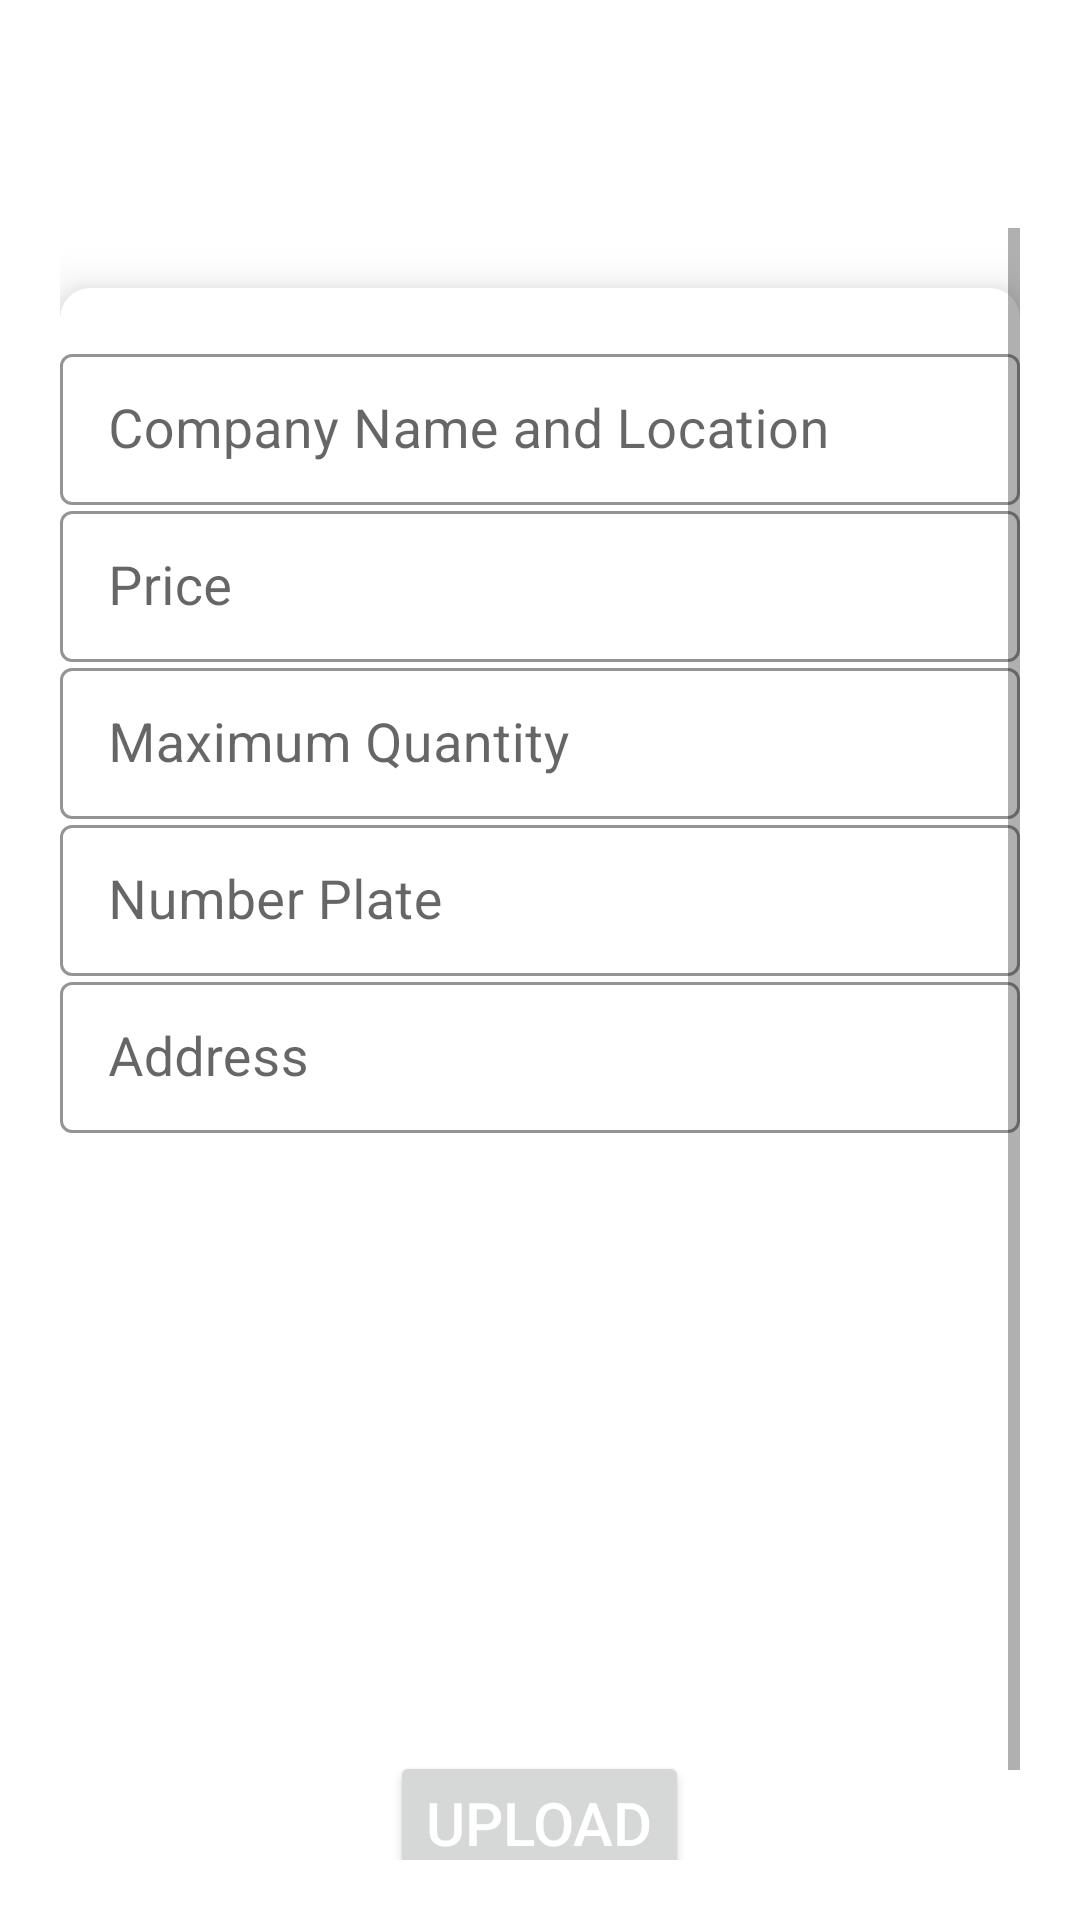

Write the Android layout XML for this screen, with the resource values it uses.
<!-- AndroidManifest.xml: application theme Theme.TrialApp -->
<!-- res/layout/fragment_addbooking.xml -->
<?xml version="1.0" encoding="utf-8"?>
<LinearLayout xmlns:android="http://schemas.android.com/apk/res/android"
    xmlns:tools="http://schemas.android.com/tools"
    android:layout_width="match_parent"
    android:layout_height="match_parent"
    xmlns:app="http://schemas.android.com/apk/res-auto"
    android:orientation="vertical"
    android:padding="20dp"
    tools:context=".fragments.AddbookingFragment">

    
    <androidx.appcompat.widget.Toolbar
        android:id="@+id/toolbar"
        android:elevation="4dp"
        android:theme="@style/ThemeOverlay.AppCompat.Dark.ActionBar"
        app:popupTheme="@style/ThemeOverlay.AppCompat.Dark"
        android:layout_width="match_parent"
        android:layout_height="wrap_content"
        />

    <ScrollView
        android:layout_width="match_parent"
        android:layout_height="match_parent"
        android:layout_below="@+id/toolbar">

        <androidx.cardview.widget.CardView
            android:layout_width="match_parent"
            android:layout_height="match_parent"
            android:layout_marginTop="20dp"
            android:background="#fff"
            android:elevation="10dp"
            app:cardCornerRadius="10dp"
            app:cardElevation="10dp">

            <LinearLayout
                android:layout_width="match_parent"
                android:layout_height="wrap_content"
                android:orientation="vertical"
                android:layout_marginTop="20dp"
                android:layout_marginBottom="20dp">

                <com.google.android.material.textfield.TextInputLayout
                    style="@style/Widget.MaterialComponents.TextInputLayout.OutlinedBox.Dense"
                    android:layout_width="match_parent"
                    android:layout_height="wrap_content"
                    app:boxStrokeColor="#000"
                    app:hintTextAppearance="@color/white">

                    <com.google.android.material.textfield.TextInputEditText
                        android:id="@+id/companyname"
                        android:layout_width="match_parent"
                        android:layout_height="wrap_content"
                        android:drawablePadding="10dp"
                        android:hint="Company Name and Location"
                        android:textColor="#000"
                        android:textColorHint="#000"
                        android:textSize="18sp" />

                </com.google.android.material.textfield.TextInputLayout>

                <com.google.android.material.textfield.TextInputLayout
                    style="@style/Widget.MaterialComponents.TextInputLayout.OutlinedBox.Dense"
                    android:layout_width="match_parent"
                    android:layout_height="wrap_content"
                    app:boxStrokeColor="#000"
                    app:hintTextAppearance="@color/white">

                    <com.google.android.material.textfield.TextInputEditText
                        android:id="@+id/price"
                        android:layout_width="match_parent"
                        android:layout_height="wrap_content"
                        android:drawablePadding="10dp"
                        android:hint="Price"
                        android:textColor="#000"
                        android:textColorHint="#000"
                        android:textSize="18sp" />

                </com.google.android.material.textfield.TextInputLayout>

                <com.google.android.material.textfield.TextInputLayout
                    style="@style/Widget.MaterialComponents.TextInputLayout.OutlinedBox.Dense"
                    android:layout_width="match_parent"
                    android:layout_height="wrap_content"
                    app:boxStrokeColor="#000"
                    app:hintTextAppearance="@color/white">

                    <com.google.android.material.textfield.TextInputEditText
                        android:id="@+id/quantity"
                        android:layout_width="match_parent"
                        android:layout_height="wrap_content"
                        android:drawablePadding="10dp"
                        android:hint="Maximum Quantity"
                        android:textColor="#000"
                        android:textColorHint="#000"
                        android:inputType="time"
                        android:textSize="18sp" />

                </com.google.android.material.textfield.TextInputLayout>

                <com.google.android.material.textfield.TextInputLayout
                    style="@style/Widget.MaterialComponents.TextInputLayout.OutlinedBox.Dense"
                    android:layout_width="match_parent"
                    android:layout_height="wrap_content"
                    app:boxStrokeColor="#000"
                    app:hintTextAppearance="@color/white">

                    <com.google.android.material.textfield.TextInputEditText
                        android:id="@+id/numberplate"
                        android:layout_width="match_parent"
                        android:layout_height="wrap_content"
                        android:drawablePadding="10dp"
                        android:hint="Number Plate"
                        android:textColor="#000"
                        android:textColorHint="#000"
                        android:inputType="date"
                        android:textSize="18sp" />

                </com.google.android.material.textfield.TextInputLayout>

                <com.google.android.material.textfield.TextInputLayout
                    style="@style/Widget.MaterialComponents.TextInputLayout.OutlinedBox.Dense"
                    android:layout_width="match_parent"
                    android:layout_height="wrap_content"
                    app:boxStrokeColor="#000"
                    app:hintTextAppearance="@color/teal_200">

                    <com.google.android.material.textfield.TextInputEditText
                        android:id="@+id/address"
                        android:layout_width="match_parent"
                        android:layout_height="wrap_content"
                        android:drawablePadding="10dp"
                        android:hint="Address"
                        android:drawableEnd="@drawable/ic_baseline_location_on_24"
                        android:textColor="#000"
                        android:textColorHint="#000"
                        android:textSize="18sp" />

                </com.google.android.material.textfield.TextInputLayout>

                
                <ImageView
                    android:id="@+id/bookingImage"
                    android:layout_width="match_parent"
                    android:layout_height="180dp"
                    android:src="@drawable/image_donate"
                    android:layout_marginStart="16dp"
                    android:layout_marginTop="16dp"
                    android:layout_marginEnd="16dp" />


                <Button
                    android:id="@+id/uploadButton"
                    android:layout_width="wrap_content"
                    android:layout_height="wrap_content"
                    android:layout_gravity="center"
                    android:layout_marginTop="10dp"
                    android:text="UPLOAD"
                    android:textAllCaps="true"
                    android:textColor="#fff"
                    android:textSize="20sp" />



            </LinearLayout>

        </androidx.cardview.widget.CardView>

    </ScrollView>

</LinearLayout>
<!-- resources referenced by this layout -->
<resources>
  <style name="Theme.TrialApp" parent="Theme.MaterialComponents.DayNight.NoActionBar">
          
          <item name="colorPrimary">@color/purple_500</item>
          <item name="colorPrimaryVariant">@color/purple_700</item>
          <item name="colorOnPrimary">@color/white</item>
          
          <item name="colorSecondary">@color/teal_200</item>
          <item name="colorSecondaryVariant">@color/teal_700</item>
          <item name="colorOnSecondary">@color/black</item>
          
          <item name="android:statusBarColor">?attr/colorPrimaryVariant</item>
          
      </style>
  <!-- not gathered from this repository: default colours our renderer supplied (Android Studio template values) -->
  <color name="purple_500">#FF6200EE</color>
  <color name="purple_700">#FF3700B3</color>
  <color name="teal_200">#FF03DAC5</color>
  <color name="teal_700">#FF018786</color>
  <color name="black">#FF000000</color>
  <color name="white">#FFFFFFFF</color>
</resources>
